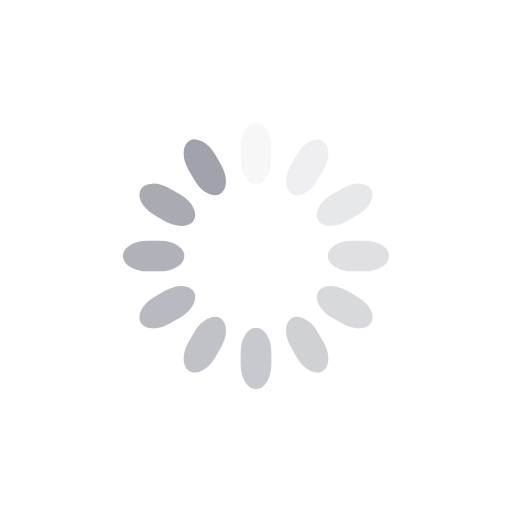
t = 0.00 s
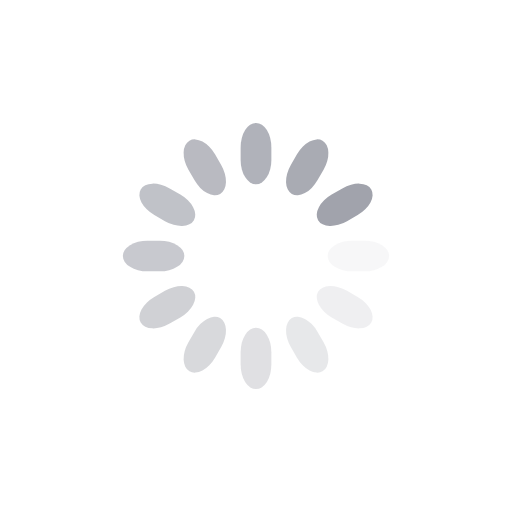
t = 0.25 s
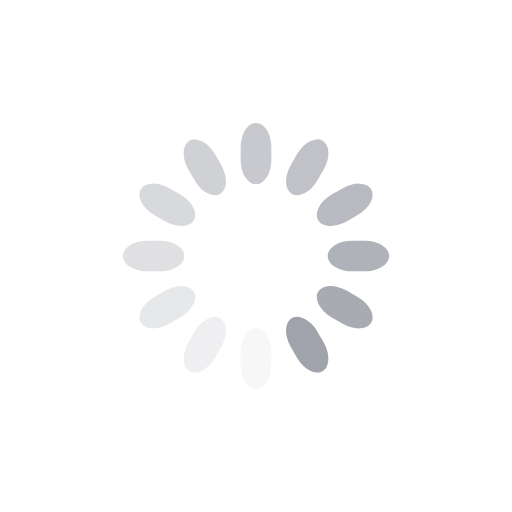
t = 0.50 s
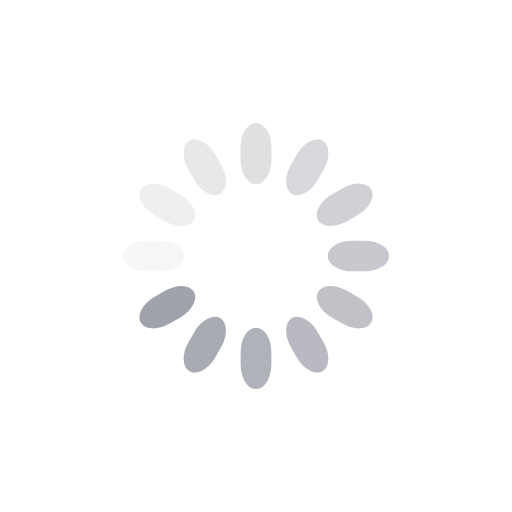
t = 0.75 s

The animated SVG that drew these frames (rendered in a browser with its animation timeline set to each time). Animation: 12 SMIL elements (animate=12); one cycle of 1.00 s, repeats indefinitely.

<svg class="lds-spinner" width="40px"  height="40px"  xmlns="http://www.w3.org/2000/svg" xmlns:xlink="http://www.w3.org/1999/xlink" viewBox="0 0 100 100" preserveAspectRatio="xMidYMid" style="background: none;"><g transform="rotate(0 50 50)">
  <rect x="47" y="24" rx="9.4" ry="4.8" width="6" height="12" fill="#a1a3ac">
    <animate attributeName="opacity" values="1;0" keyTimes="0;1" dur="1s" begin="-0.9166666666666666s" repeatCount="indefinite"></animate>
  </rect>
</g><g transform="rotate(30 50 50)">
  <rect x="47" y="24" rx="9.4" ry="4.8" width="6" height="12" fill="#a1a3ac">
    <animate attributeName="opacity" values="1;0" keyTimes="0;1" dur="1s" begin="-0.8333333333333334s" repeatCount="indefinite"></animate>
  </rect>
</g><g transform="rotate(60 50 50)">
  <rect x="47" y="24" rx="9.4" ry="4.8" width="6" height="12" fill="#a1a3ac">
    <animate attributeName="opacity" values="1;0" keyTimes="0;1" dur="1s" begin="-0.75s" repeatCount="indefinite"></animate>
  </rect>
</g><g transform="rotate(90 50 50)">
  <rect x="47" y="24" rx="9.4" ry="4.8" width="6" height="12" fill="#a1a3ac">
    <animate attributeName="opacity" values="1;0" keyTimes="0;1" dur="1s" begin="-0.6666666666666666s" repeatCount="indefinite"></animate>
  </rect>
</g><g transform="rotate(120 50 50)">
  <rect x="47" y="24" rx="9.4" ry="4.8" width="6" height="12" fill="#a1a3ac">
    <animate attributeName="opacity" values="1;0" keyTimes="0;1" dur="1s" begin="-0.5833333333333334s" repeatCount="indefinite"></animate>
  </rect>
</g><g transform="rotate(150 50 50)">
  <rect x="47" y="24" rx="9.4" ry="4.8" width="6" height="12" fill="#a1a3ac">
    <animate attributeName="opacity" values="1;0" keyTimes="0;1" dur="1s" begin="-0.5s" repeatCount="indefinite"></animate>
  </rect>
</g><g transform="rotate(180 50 50)">
  <rect x="47" y="24" rx="9.4" ry="4.8" width="6" height="12" fill="#a1a3ac">
    <animate attributeName="opacity" values="1;0" keyTimes="0;1" dur="1s" begin="-0.4166666666666667s" repeatCount="indefinite"></animate>
  </rect>
</g><g transform="rotate(210 50 50)">
  <rect x="47" y="24" rx="9.4" ry="4.8" width="6" height="12" fill="#a1a3ac">
    <animate attributeName="opacity" values="1;0" keyTimes="0;1" dur="1s" begin="-0.3333333333333333s" repeatCount="indefinite"></animate>
  </rect>
</g><g transform="rotate(240 50 50)">
  <rect x="47" y="24" rx="9.4" ry="4.8" width="6" height="12" fill="#a1a3ac">
    <animate attributeName="opacity" values="1;0" keyTimes="0;1" dur="1s" begin="-0.25s" repeatCount="indefinite"></animate>
  </rect>
</g><g transform="rotate(270 50 50)">
  <rect x="47" y="24" rx="9.4" ry="4.8" width="6" height="12" fill="#a1a3ac">
    <animate attributeName="opacity" values="1;0" keyTimes="0;1" dur="1s" begin="-0.16666666666666666s" repeatCount="indefinite"></animate>
  </rect>
</g><g transform="rotate(300 50 50)">
  <rect x="47" y="24" rx="9.4" ry="4.8" width="6" height="12" fill="#a1a3ac">
    <animate attributeName="opacity" values="1;0" keyTimes="0;1" dur="1s" begin="-0.08333333333333333s" repeatCount="indefinite"></animate>
  </rect>
</g><g transform="rotate(330 50 50)">
  <rect x="47" y="24" rx="9.4" ry="4.8" width="6" height="12" fill="#a1a3ac">
    <animate attributeName="opacity" values="1;0" keyTimes="0;1" dur="1s" begin="0s" repeatCount="indefinite"></animate>
  </rect>
</g></svg>